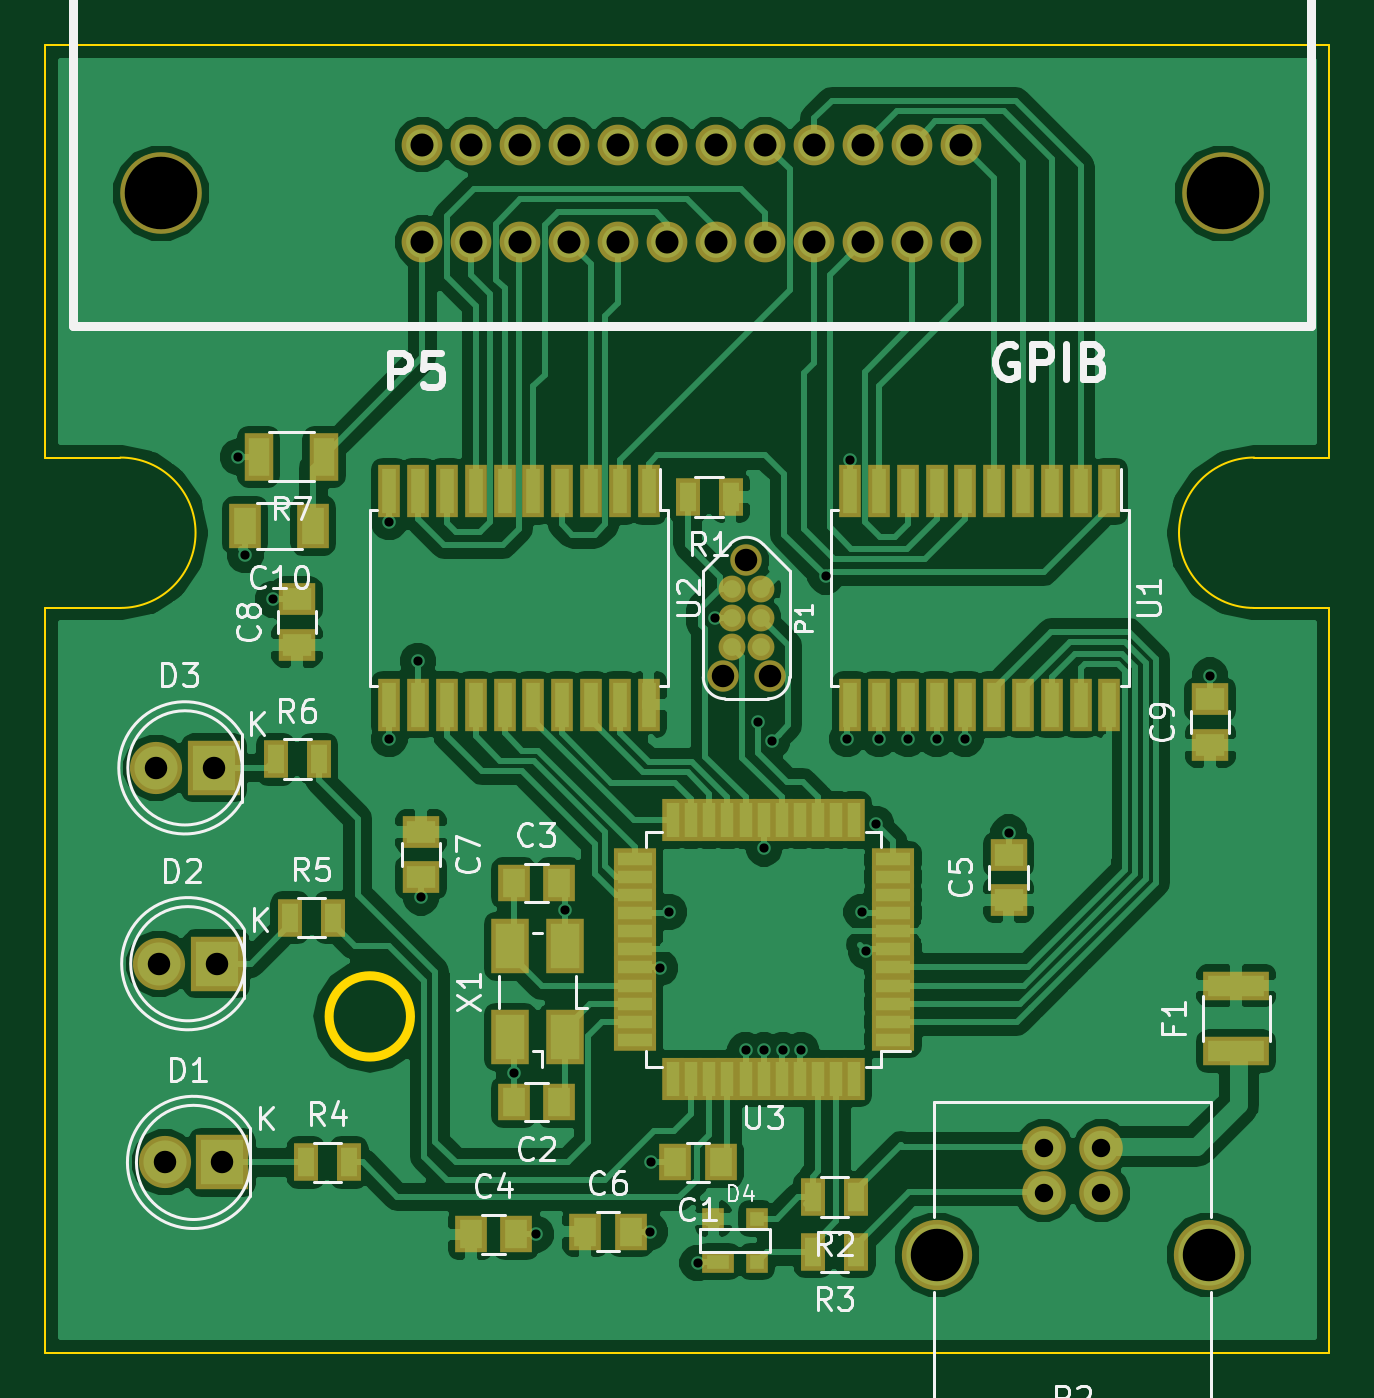
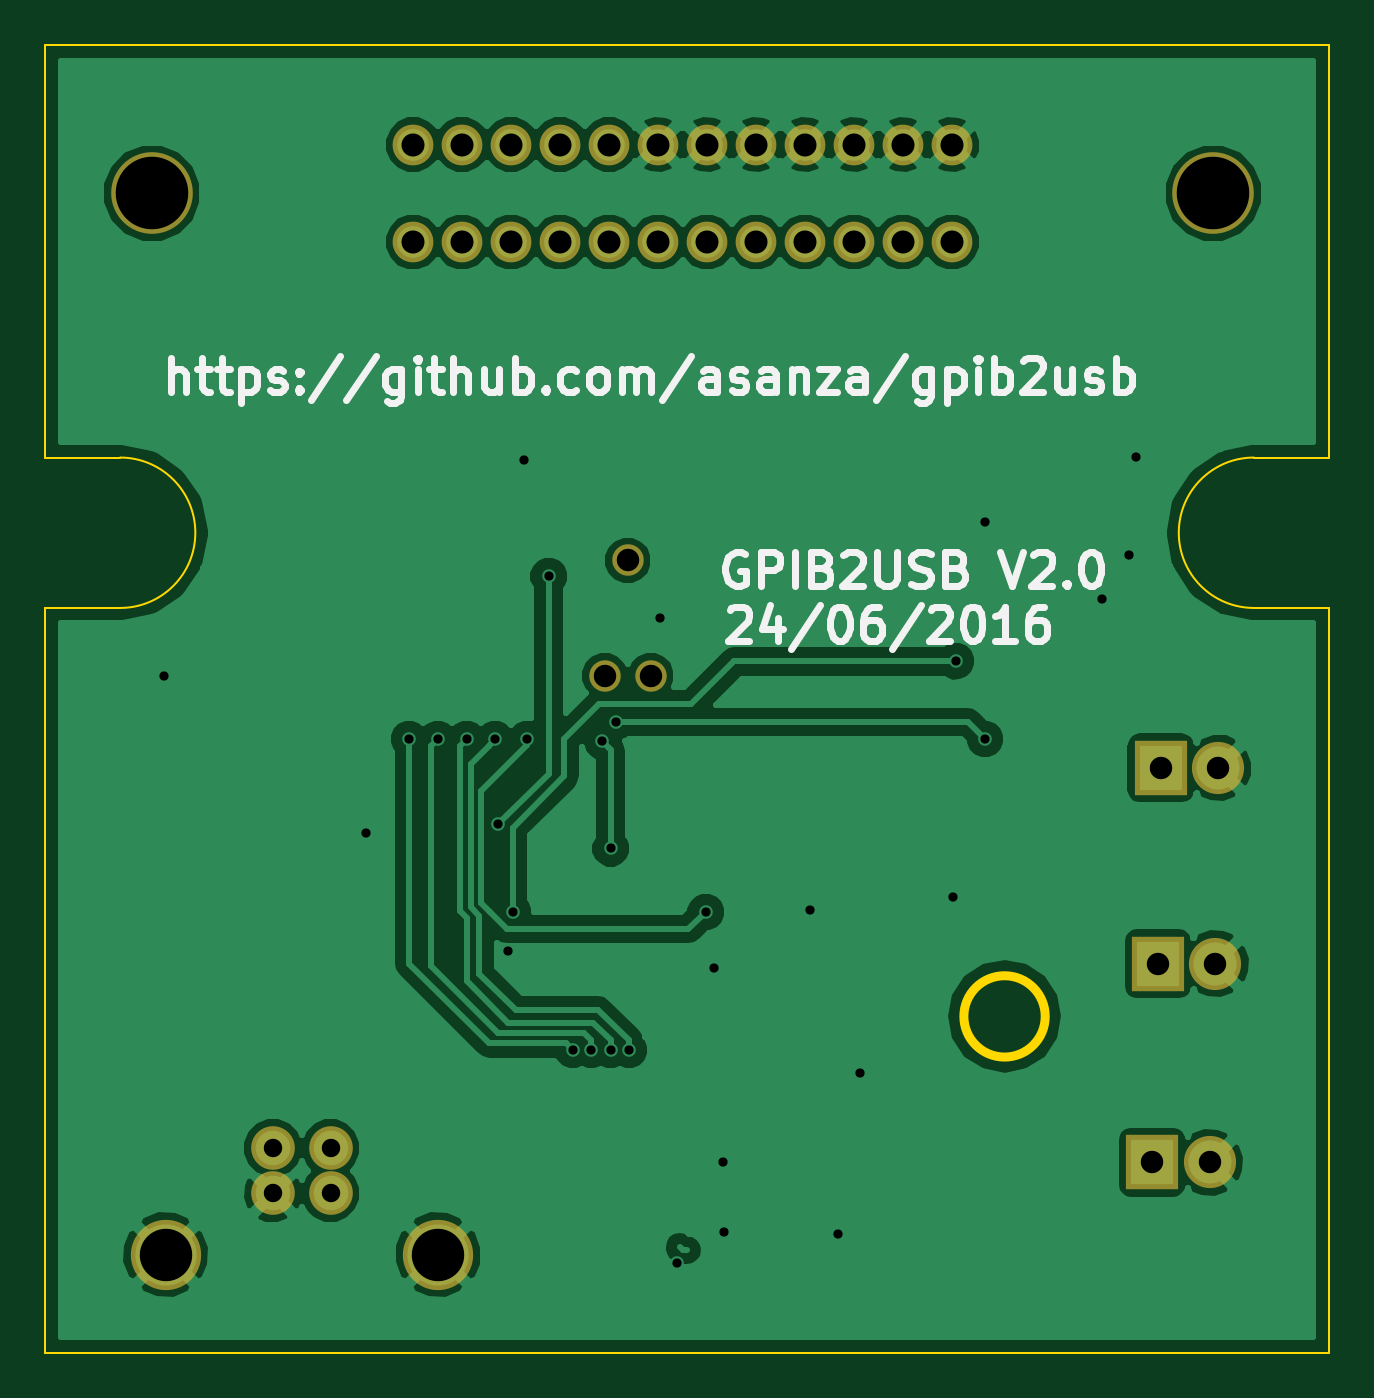
Circuit board: 9 layer files. Board 56.6 x 57.7 mm.
- bottom_copper: gpib_adapter-B.Cu.gbr (58438 bytes)
- bottom_mask: gpib_adapter-B.Mask.gbr (1583 bytes)
- bottom_silk: gpib_adapter-B.SilkS.gbr (16495 bytes)
- outline: gpib_adapter-Edge.Cuts.gbr (1077 bytes)
- top_copper: gpib_adapter-F.Cu.gbr (116740 bytes)
- top_mask: gpib_adapter-F.Mask.gbr (5467 bytes)
- top_silk: gpib_adapter-F.SilkS.gbr (26001 bytes)
- drill: gpib_adapter-NPTH.drl (249 bytes)
- drill: gpib_adapter.drl (1296 bytes)

=== bottom_copper: gpib_adapter-B.Cu.gbr (58438 bytes, source omitted) ===
=== bottom_mask: gpib_adapter-B.Mask.gbr ===
G04 #@! TF.FileFunction,Soldermask,Bot*
%FSLAX46Y46*%
G04 Gerber Fmt 4.6, Leading zero omitted, Abs format (unit mm)*
G04 Created by KiCad (PCBNEW 4.1.0-alpha+201606241232+6946~45~ubuntu16.04.1-product) date Wed Jun 29 20:04:26 2016*
%MOMM*%
%LPD*%
G01*
G04 APERTURE LIST*
%ADD10C,0.100000*%
%ADD11C,1.797000*%
%ADD12C,3.600400*%
%ADD13C,1.388060*%
%ADD14C,1.385520*%
%ADD15R,2.300000X2.400000*%
%ADD16C,2.300000*%
%ADD17C,1.924000*%
%ADD18C,3.100020*%
G04 APERTURE END LIST*
D10*
D11*
X145224500Y-79298800D03*
X147383500Y-79298800D03*
X140906500Y-79298800D03*
X143065500Y-79298800D03*
X145224500Y-75006200D03*
X143065500Y-75006200D03*
X140906500Y-75006200D03*
X147383500Y-75006200D03*
X138747500Y-79298800D03*
X136588500Y-79298800D03*
X134429500Y-79298800D03*
X132270500Y-79298800D03*
X138747500Y-75006200D03*
X136588500Y-75006200D03*
X134429500Y-75006200D03*
X132270500Y-75006200D03*
X149542500Y-79298800D03*
X151701500Y-79298800D03*
X153860500Y-79298800D03*
X156019500Y-79298800D03*
X149542500Y-75006200D03*
X151701500Y-75006200D03*
X153860500Y-75006200D03*
X156019500Y-75006200D03*
D12*
X167551100Y-77152500D03*
X120738900Y-77152500D03*
D13*
X146558000Y-93345000D03*
D14*
X147574000Y-98425000D03*
X145542000Y-98425000D03*
D15*
X123063000Y-102489000D03*
D16*
X120523000Y-102489000D03*
D15*
X123444000Y-119888000D03*
D16*
X120904000Y-119888000D03*
D15*
X123190000Y-111125000D03*
D16*
X120650000Y-111125000D03*
D17*
X159669480Y-119253000D03*
X162209480Y-119253000D03*
X162209480Y-121251980D03*
X159669480Y-121251980D03*
D18*
X154940000Y-123952000D03*
X166938960Y-123952000D03*
M02*

=== bottom_silk: gpib_adapter-B.SilkS.gbr (16495 bytes, source omitted) ===
=== outline: gpib_adapter-Edge.Cuts.gbr ===
G04 #@! TF.FileFunction,Profile,NP*
%FSLAX46Y46*%
G04 Gerber Fmt 4.6, Leading zero omitted, Abs format (unit mm)*
G04 Created by KiCad (PCBNEW 4.1.0-alpha+201606241232+6946~45~ubuntu16.04.1-product) date Wed Jun 29 20:04:26 2016*
%MOMM*%
%LPD*%
G01*
G04 APERTURE LIST*
%ADD10C,0.100000*%
%ADD11C,0.400000*%
G04 APERTURE END LIST*
D10*
D11*
X131739980Y-113449100D02*
G75*
G03X131739980Y-113449100I-1793580J0D01*
G01*
D10*
X115641195Y-70621491D02*
X115641195Y-88805400D01*
X172252448Y-70621491D02*
X115641195Y-70621491D01*
X172252448Y-88805400D02*
X172252448Y-70621491D01*
X168946822Y-88805400D02*
X172252448Y-88805400D01*
X168946822Y-95437582D02*
G75*
G02X168946822Y-88805400I0J3316091D01*
G01*
X172252448Y-95437583D02*
X168946822Y-95437583D01*
X172252448Y-128283457D02*
X172252448Y-95437583D01*
X115641195Y-128283457D02*
X172252448Y-128283457D01*
X115641195Y-95437583D02*
X115641195Y-128283457D01*
X118946822Y-95437583D02*
X115641195Y-95437583D01*
X118946822Y-88805399D02*
G75*
G02X118946822Y-95437583I0J-3316092D01*
G01*
X115641195Y-88805400D02*
X118946822Y-88805400D01*
M02*

=== top_copper: gpib_adapter-F.Cu.gbr (116740 bytes, source omitted) ===
=== top_mask: gpib_adapter-F.Mask.gbr ===
G04 #@! TF.FileFunction,Soldermask,Top*
%FSLAX46Y46*%
G04 Gerber Fmt 4.6, Leading zero omitted, Abs format (unit mm)*
G04 Created by KiCad (PCBNEW 4.1.0-alpha+201606241232+6946~45~ubuntu16.04.1-product) date Wed Jun 29 20:04:26 2016*
%MOMM*%
%LPD*%
G01*
G04 APERTURE LIST*
%ADD10C,0.100000*%
%ADD11C,1.797000*%
%ADD12C,3.600400*%
%ADD13R,1.400000X1.650000*%
%ADD14R,1.650000X1.400000*%
%ADD15R,1.100000X1.700000*%
%ADD16R,1.000000X2.350000*%
%ADD17C,1.184860*%
%ADD18C,1.388060*%
%ADD19C,1.385520*%
%ADD20R,1.400000X1.000000*%
%ADD21R,1.000000X1.000000*%
%ADD22R,2.900000X1.300000*%
%ADD23R,2.300000X2.400000*%
%ADD24C,2.300000*%
%ADD25R,1.900000X0.950000*%
%ADD26R,0.950000X1.900000*%
%ADD27R,1.700000X2.400000*%
%ADD28R,1.400000X2.000000*%
%ADD29R,1.300000X2.100000*%
%ADD30C,1.924000*%
%ADD31C,3.100020*%
G04 APERTURE END LIST*
D10*
D11*
X145224500Y-79298800D03*
X147383500Y-79298800D03*
X140906500Y-79298800D03*
X143065500Y-79298800D03*
X145224500Y-75006200D03*
X143065500Y-75006200D03*
X140906500Y-75006200D03*
X147383500Y-75006200D03*
X138747500Y-79298800D03*
X136588500Y-79298800D03*
X134429500Y-79298800D03*
X132270500Y-79298800D03*
X138747500Y-75006200D03*
X136588500Y-75006200D03*
X134429500Y-75006200D03*
X132270500Y-75006200D03*
X149542500Y-79298800D03*
X151701500Y-79298800D03*
X153860500Y-79298800D03*
X156019500Y-79298800D03*
X149542500Y-75006200D03*
X151701500Y-75006200D03*
X153860500Y-75006200D03*
X156019500Y-75006200D03*
D12*
X167551100Y-77152500D03*
X120738900Y-77152500D03*
D13*
X138303000Y-117221000D03*
X136303000Y-117221000D03*
X136287000Y-107569000D03*
X138287000Y-107569000D03*
D14*
X132207000Y-105315000D03*
X132207000Y-107315000D03*
X126733300Y-97062800D03*
X126733300Y-95062800D03*
D15*
X145857000Y-90551000D03*
X143957000Y-90551000D03*
X151384000Y-121412000D03*
X149484000Y-121412000D03*
X151384000Y-123825000D03*
X149484000Y-123825000D03*
X127127000Y-119888000D03*
X129027000Y-119888000D03*
X126431000Y-109093000D03*
X128331000Y-109093000D03*
D16*
X162560000Y-90296000D03*
X161290000Y-90296000D03*
X160020000Y-90296000D03*
X158750000Y-90296000D03*
X157480000Y-90296000D03*
X156210000Y-90296000D03*
X154940000Y-90296000D03*
X153670000Y-90296000D03*
X152400000Y-90296000D03*
X151130000Y-90296000D03*
X151130000Y-99696000D03*
X152400000Y-99696000D03*
X153670000Y-99696000D03*
X154940000Y-99696000D03*
X156210000Y-99696000D03*
X157480000Y-99696000D03*
X158750000Y-99696000D03*
X160020000Y-99696000D03*
X161290000Y-99696000D03*
X162560000Y-99696000D03*
X142240000Y-90296000D03*
X140970000Y-90296000D03*
X139700000Y-90296000D03*
X138430000Y-90296000D03*
X137160000Y-90296000D03*
X135890000Y-90296000D03*
X134620000Y-90296000D03*
X133350000Y-90296000D03*
X132080000Y-90296000D03*
X130810000Y-90296000D03*
X130810000Y-99696000D03*
X132080000Y-99696000D03*
X133350000Y-99696000D03*
X134620000Y-99696000D03*
X135890000Y-99696000D03*
X137160000Y-99696000D03*
X138430000Y-99696000D03*
X139700000Y-99696000D03*
X140970000Y-99696000D03*
X142240000Y-99696000D03*
D17*
X145923000Y-94615000D03*
X147193000Y-94615000D03*
X145923000Y-95885000D03*
X147193000Y-95885000D03*
X145923000Y-97155000D03*
X147193000Y-97155000D03*
D18*
X146558000Y-93345000D03*
D19*
X147574000Y-98425000D03*
X145542000Y-98425000D03*
D20*
X145300000Y-124267000D03*
D21*
X147000000Y-124267000D03*
X147000000Y-122367000D03*
X145100000Y-122367000D03*
D22*
X168148000Y-114988000D03*
X168148000Y-112088000D03*
D15*
X125796000Y-102108000D03*
X127696000Y-102108000D03*
D23*
X123063000Y-102489000D03*
D24*
X120523000Y-102489000D03*
D23*
X123444000Y-119888000D03*
D24*
X120904000Y-119888000D03*
D23*
X123190000Y-111125000D03*
D24*
X120650000Y-111125000D03*
D25*
X153020000Y-114490000D03*
X153020000Y-113690000D03*
X153020000Y-112890000D03*
X153020000Y-112090000D03*
X153020000Y-111290000D03*
X153020000Y-110490000D03*
X153020000Y-109690000D03*
X153020000Y-108890000D03*
X153020000Y-108090000D03*
X153020000Y-107290000D03*
X153020000Y-106490000D03*
D26*
X151320000Y-104790000D03*
X150520000Y-104790000D03*
X149720000Y-104790000D03*
X148920000Y-104790000D03*
X148120000Y-104790000D03*
X147320000Y-104790000D03*
X146520000Y-104790000D03*
X145720000Y-104790000D03*
X144920000Y-104790000D03*
X144120000Y-104790000D03*
X143320000Y-104790000D03*
D25*
X141620000Y-106490000D03*
X141620000Y-107290000D03*
X141620000Y-108090000D03*
X141620000Y-108890000D03*
X141620000Y-109690000D03*
X141620000Y-110490000D03*
X141620000Y-111290000D03*
X141620000Y-112090000D03*
X141620000Y-112890000D03*
X141620000Y-113690000D03*
X141620000Y-114490000D03*
D26*
X143320000Y-116190000D03*
X144120000Y-116190000D03*
X144920000Y-116190000D03*
X145720000Y-116190000D03*
X146520000Y-116190000D03*
X147320000Y-116190000D03*
X148120000Y-116190000D03*
X148920000Y-116190000D03*
X149720000Y-116190000D03*
X150520000Y-116190000D03*
X151320000Y-116190000D03*
D27*
X138544000Y-114363000D03*
X138544000Y-110363000D03*
X136144000Y-110363000D03*
X136144000Y-114363000D03*
D13*
X145415000Y-119888000D03*
X143415000Y-119888000D03*
X134398000Y-123063000D03*
X136398000Y-123063000D03*
D14*
X158115000Y-108315000D03*
X158115000Y-106315000D03*
D13*
X139446000Y-122936000D03*
X141446000Y-122936000D03*
D14*
X167005000Y-101473000D03*
X167005000Y-99473000D03*
D28*
X127460000Y-91821000D03*
X124460000Y-91821000D03*
D29*
X127942000Y-88773000D03*
X125042000Y-88773000D03*
D30*
X159669480Y-119253000D03*
X162209480Y-119253000D03*
X162209480Y-121251980D03*
X159669480Y-121251980D03*
D31*
X154940000Y-123952000D03*
X166938960Y-123952000D03*
M02*

=== top_silk: gpib_adapter-F.SilkS.gbr (26001 bytes, source omitted) ===
=== drill: gpib_adapter-NPTH.drl ===
M48
;DRILL file {KiCad 4.1.0-alpha+201606241232+6946~45~ubuntu16.04.1-product} date Wed Jun 29 20:04:53 2016
;FORMAT={-:-/ absolute / inch / decimal}
FMAT,2
INCH,TZ
T1C0.039
T2C0.039
%
G90
G05
M72
T1
X5.73Y-3.875
X5.81Y-3.875
T2
X5.77Y-3.675
T0
M30

=== drill: gpib_adapter.drl ===
M48
;DRILL file {KiCad 4.1.0-alpha+201606241232+6946~45~ubuntu16.04.1-product} date Wed Jun 29 20:04:53 2016
;FORMAT={-:-/ absolute / inch / decimal}
FMAT,2
INCH,TZ
T1C0.016
T2C0.032
T3C0.039
T4C0.040
T5C0.091
T6C0.126
%
G90
G05
M72
T1
X4.8875Y-3.495
X4.9Y-3.665
X4.9475Y-3.7425
X5.15Y-3.6075
X5.15Y-3.985
X5.2Y-3.85
X5.205Y-4.26
X5.3663Y-4.565
X5.405Y-4.845
X5.4545Y-4.2825
X5.6025Y-4.84
X5.605Y-4.72
X5.62Y-4.3825
X5.635Y-4.285
X5.685Y-4.895
X5.715Y-3.775
X5.7685Y-4.525
X5.79Y-3.955
X5.8Y-4.175
X5.8Y-4.525
X5.8146Y-3.989
X5.8335Y-4.525
X5.865Y-4.525
X5.9075Y-3.7025
X5.945Y-3.985
X5.95Y-3.5
X5.97Y-4.285
X5.9775Y-4.3525
X5.995Y-4.1325
X6.Y-3.985
X6.05Y-3.985
X6.1Y-3.985
X6.15Y-3.985
X6.225Y-4.1475
X6.575Y-3.875
T2
X6.2862Y-4.695
X6.2862Y-4.7737
X6.3862Y-4.695
X6.3862Y-4.7737
T3
X4.745Y-4.035
X4.75Y-4.375
X4.76Y-4.72
X4.845Y-4.035
X4.85Y-4.375
X4.86Y-4.72
T4
X5.2075Y-2.953
X5.2075Y-3.122
X5.2925Y-2.953
X5.2925Y-3.122
X5.3775Y-2.953
X5.3775Y-3.122
X5.4625Y-2.953
X5.4625Y-3.122
X5.5475Y-2.953
X5.5475Y-3.122
X5.6325Y-2.953
X5.6325Y-3.122
X5.7175Y-2.953
X5.7175Y-3.122
X5.8025Y-2.953
X5.8025Y-3.122
X5.8875Y-2.953
X5.8875Y-3.122
X5.9725Y-2.953
X5.9725Y-3.122
X6.0575Y-2.953
X6.0575Y-3.122
X6.1425Y-2.953
X6.1425Y-3.122
T5
X6.1Y-4.88
X6.5724Y-4.88
T6
X4.7535Y-3.0375
X6.5965Y-3.0375
T0
M30
